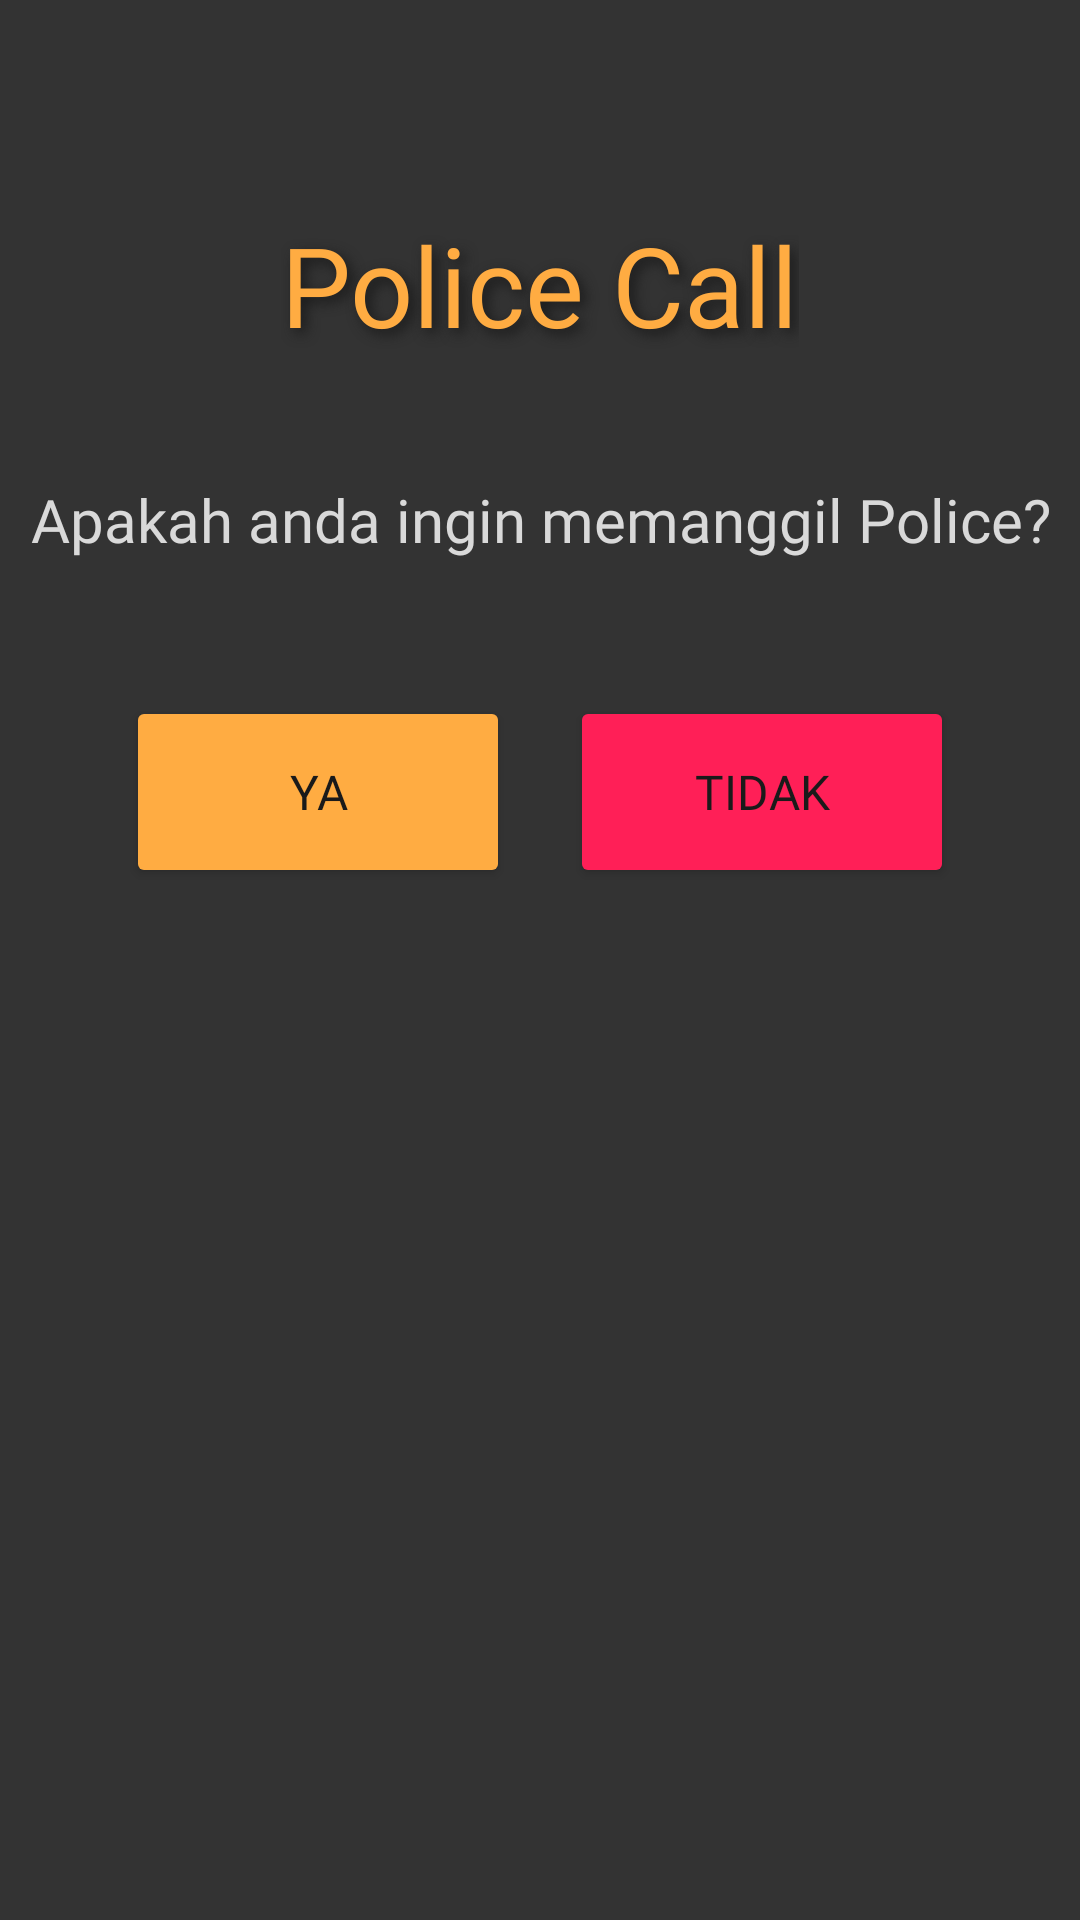

This screen was rendered from an Android layout file. Write that file and the resources it references.
<!-- AndroidManifest.xml: application theme Theme.Tolong -->
<!-- res/layout/activity_police_call.xml -->
<?xml version="1.0" encoding="utf-8"?>
<androidx.constraintlayout.widget.ConstraintLayout xmlns:android="http://schemas.android.com/apk/res/android"
    xmlns:app="http://schemas.android.com/apk/res-auto"
    xmlns:tools="http://schemas.android.com/tools"
    android:layout_width="match_parent"
    android:layout_height="match_parent"
    android:background="@color/grey"
    tools:context=".ui.call.PoliceCallActivity">

    <TextView
        android:layout_width="wrap_content"
        android:layout_height="wrap_content"
        android:id="@+id/tv_police_call"
        android:text="@string/police_call"
        android:fontFamily="@font/gothicextrabold"
        android:textColor="@color/yellow"
        android:textSize="37sp"
        android:layout_marginTop="70dp"
        android:shadowColor="@color/black"
        android:shadowDx="5"
        android:shadowDy="5"
        android:shadowRadius="10"
        app:layout_constraintEnd_toEndOf="parent"
        app:layout_constraintStart_toStartOf="parent"
        app:layout_constraintTop_toTopOf="parent" />

    <TextView
        android:layout_width="wrap_content"
        android:layout_height="wrap_content"
        android:id="@+id/tv_confirm"
        android:text="@string/police_call_confirm"
        android:fontFamily="@font/gothicmedium"
        android:textColor="@color/white"
        android:textSize="20sp"
        android:padding="10dp"
        android:textAlignment="center"
        android:layout_margin="30dp"
        app:layout_constraintEnd_toEndOf="parent"
        app:layout_constraintStart_toStartOf="parent"
        app:layout_constraintTop_toBottomOf="@id/tv_police_call"/>

    <LinearLayout
        android:layout_width="match_parent"
        android:layout_height="wrap_content"
        android:orientation="horizontal"
        android:paddingTop="200dp"
        android:gravity="center_horizontal"
        tools:ignore="MissingConstraints">
        <Button
            android:id="@+id/btn_ya"
            android:alpha="1"
            android:layout_width="128dp"
            android:layout_height="64dp"
            android:layout_marginTop="32dp"
            android:layout_marginEnd="10dp"
            android:fontFamily="@font/gothicsemibold"
            android:textSize="16sp"
            android:textColor="@color/black"
            android:backgroundTint="@color/yellow"
            android:text="@string/ya"
            app:layout_constraintStart_toStartOf="parent"
            app:layout_constraintTop_toBottomOf="@+id/tv_confirm" />

        <Button
            android:id="@+id/btn_no"
            android:alpha="1"
            android:layout_width="128dp"
            android:layout_height="64dp"
            android:layout_marginTop="32dp"
            android:layout_marginStart="10dp"
            android:fontFamily="@font/gothicsemibold"
            android:textSize="16sp"
            android:textColor="@color/black"
            android:backgroundTint="@color/red"
            android:text="@string/no"
            app:layout_constraintEnd_toEndOf="parent"
            app:layout_constraintTop_toBottomOf="@+id/tv_confirm" />
    </LinearLayout>


</androidx.constraintlayout.widget.ConstraintLayout>
<!-- resources referenced by this layout -->
<resources>
  <color name="black">#1A1A1A</color>
  <color name="grey">#333333</color>
  <color name="red">#FF1F57</color>
  <color name="white">#D9D9D9</color>
  <color name="yellow">#FFAC42</color>
  <string name="no">Tidak</string>
  <string name="police_call">Police Call</string>
  <string name="police_call_confirm">Apakah anda ingin memanggil Police?</string>
  <string name="ya">Ya</string>
  <style name="Theme.Tolong" parent="Base.Theme.Tolong" />
  <style name="Base.Theme.Tolong" parent="Theme.Material3.DayNight.NoActionBar">
          
  
      </style>
</resources>
